Image classification data set "similar-images_table" (zhawhjw/similar-images_table on GitHub). Class labels (13): American country style, industrial style, Japanese style, Korean style, light luxury style, Mediterranean style, Ming Qing style, minimalist style, modern style, neoclassical style, Nordic style, Southeast Asia style, vintage style.

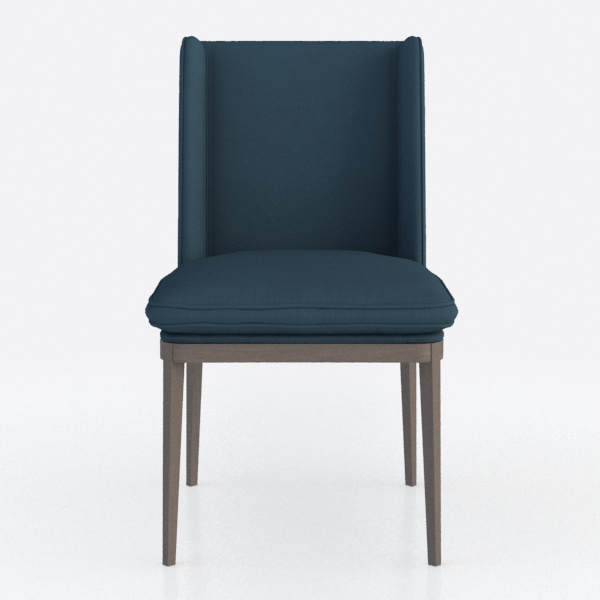
Label: minimalist style

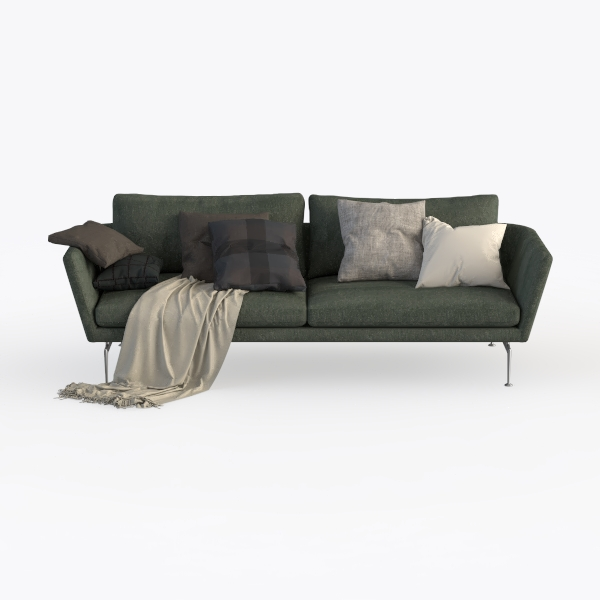
Label: Southeast Asia style

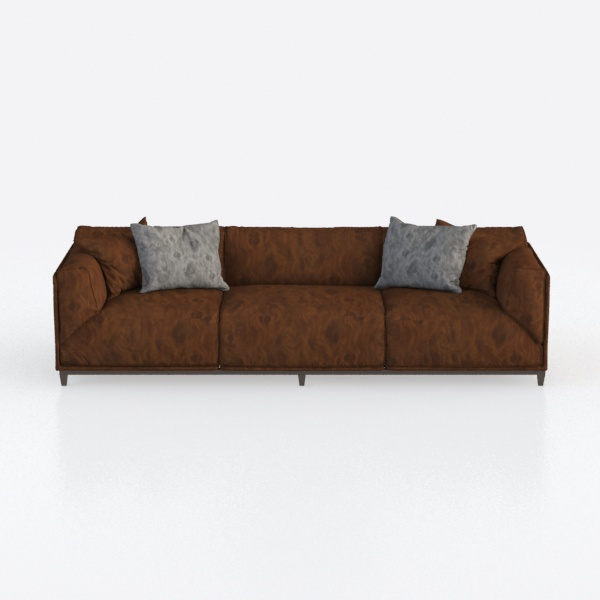
Label: vintage style

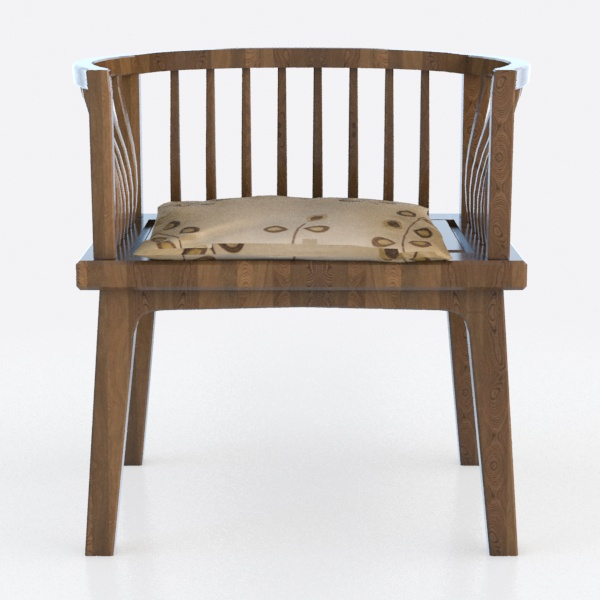
Label: Ming Qing style

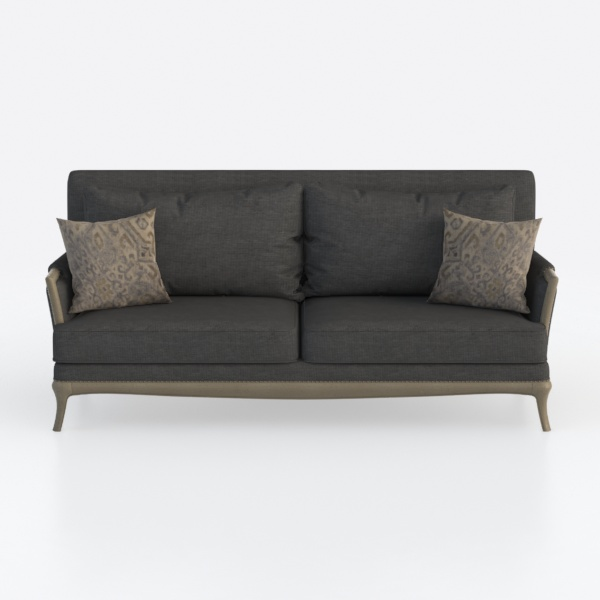
Label: Japanese style

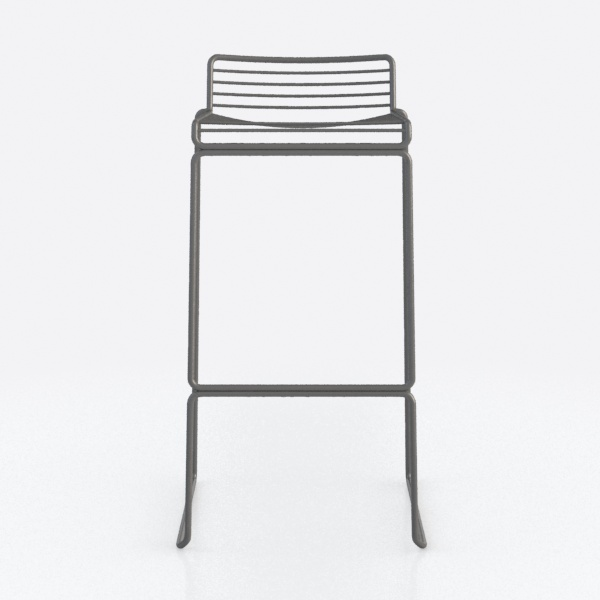
Label: Japanese style
